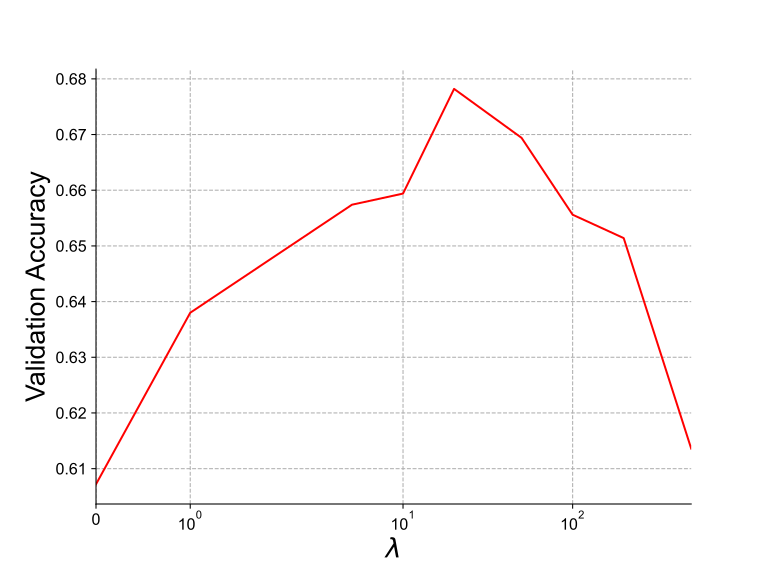

Data behind this chart, as committed beside it:
lambda, acc
0, 0.6072
1, 0.638
5, 0.6574
10, 0.6594
20, 0.6782
50, 0.6694
100, 0.6556
200, 0.6514
500, 0.6136
